Dataset: dataset (GitHub, MuhamadAlee/TensorflowJS_CNN). Classes: formal shirt, pents, t-shirt.

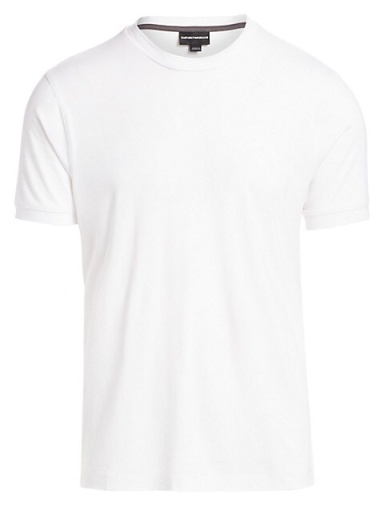
Label: t-shirt

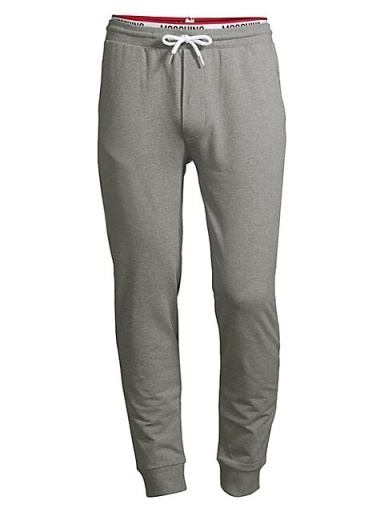
Label: pents

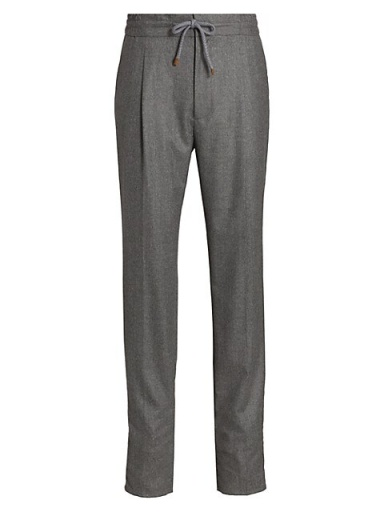
Label: pents

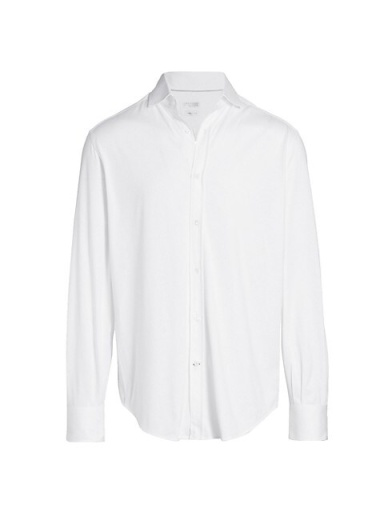
Label: formal shirt

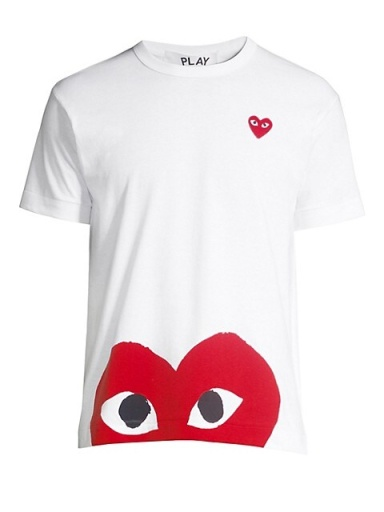
Label: t-shirt

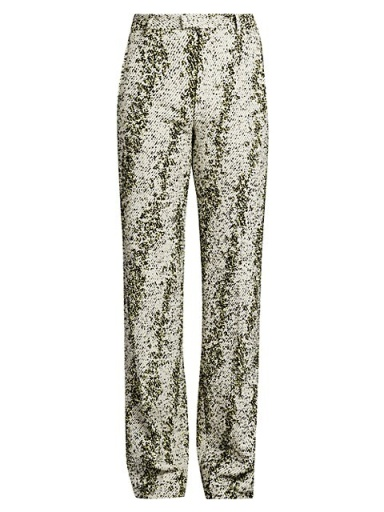
Label: pents
